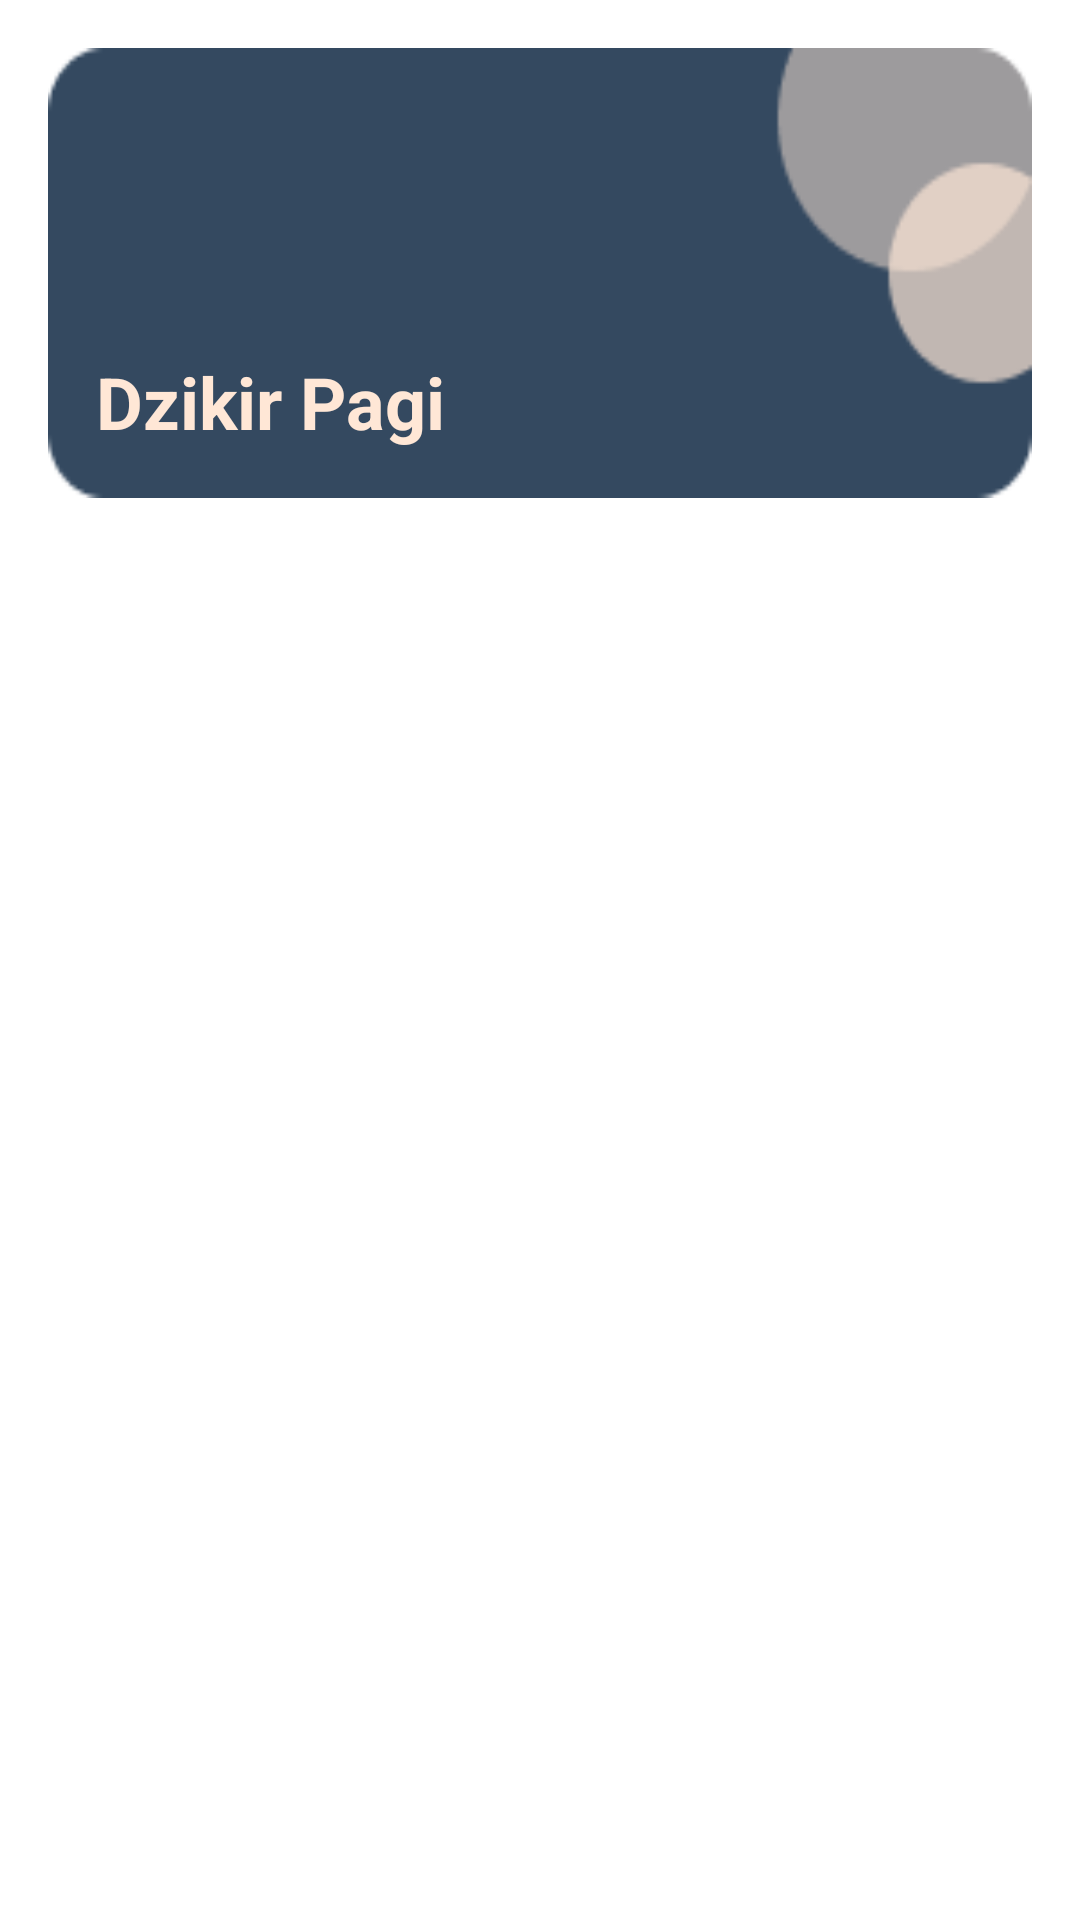

Android layout source for this screen:
<!-- AndroidManifest.xml: application theme Theme.Dzikirku -->
<!-- res/layout/fragment_pagi.xml -->
<?xml version="1.0" encoding="utf-8"?>
<FrameLayout xmlns:android="http://schemas.android.com/apk/res/android"
    xmlns:tools="http://schemas.android.com/tools"
    android:layout_width="match_parent"
    android:layout_height="match_parent"
    tools:context=".MainActivity">

    <RelativeLayout
        android:layout_width="match_parent"
        android:layout_height="match_parent"
        android:padding="16dp">

        <TextView
            android:id="@+id/tv_txt_pagi"
            android:layout_width="match_parent"
            android:layout_height="150dp"
            android:layout_alignParentTop="true"
            android:layout_marginBottom="16dp"
            android:background="@drawable/bg"
            android:gravity="bottom"
            android:paddingStart="16dp"
            android:paddingEnd="16dp"
            android:paddingBottom="16dp"
            android:text="@string/dzikir_pagi"
            android:textColor="@color/bg_text"
            android:textSize="24sp"
            android:textStyle="bold"/>

        <androidx.recyclerview.widget.RecyclerView
            android:id="@+id/rv_dzikir_pagi"
            android:layout_width="match_parent"
            android:layout_height="wrap_content"
            tools:listitem="@layout/row_item_dzikir"
            android:layout_below="@+id/tv_txt_pagi" />
    </RelativeLayout>


</FrameLayout>
<!-- res/layout/row_item_dzikir.xml (included above) -->
<?xml version="1.0" encoding="utf-8"?>
<LinearLayout xmlns:android="http://schemas.android.com/apk/res/android"
    android:layout_width="match_parent"
    android:layout_height="wrap_content"
    android:layout_marginBottom="16dp"
    android:background="@drawable/bg_item"
    android:orientation="vertical">


    <TextView
        android:id="@+id/tv_desc"
        android:layout_width="match_parent"
        android:layout_height="wrap_content"
        android:fontFamily="sans-serif"
        android:paddingStart="16dp"
        android:paddingTop="16dp"
        android:paddingEnd="16dp"
        android:paddingBottom="16dp"
        android:background="@drawable/bg_title"
        android:textColor="@color/bg_text"
        android:textSize="16sp"
        android:textStyle="bold" />


    <TextView
        android:id="@+id/tv_lafaz"
        android:layout_width="match_parent"
        android:layout_height="wrap_content"
        android:layout_marginBottom="16dp"
        android:fontFamily="@font/arabic_arihna"
        android:paddingStart="16dp"
        android:paddingTop="8dp"
        android:paddingEnd="16dp"
        android:background="@color/bg_text"
        android:textColor="@color/black"
        android:textSize="20sp"
        android:textStyle="bold" />


    <TextView
        android:id="@+id/tv_terjemah"
        android:layout_width="match_parent"
        android:layout_height="wrap_content"
        android:fontFamily="sans-serif"
        android:paddingStart="16dp"
        android:paddingEnd="16dp"
        android:paddingBottom="16dp"
        android:background="@color/bg_text"
        android:textColor="@color/black"
        android:textSize="16sp"
        android:textStyle="italic" />
</LinearLayout>
<!-- resources referenced by this layout -->
<resources>
  <color name="bg_text">#FFE7D6</color>
  <color name="black">#FF000000</color>
  <!-- drawable bg: png bitmap (drawable-v24, 2236 bytes) -->
  <!-- drawable bg_item (drawable) -->
  <?xml version="1.0" encoding="utf-8"?>
  <shape xmlns:android="http://schemas.android.com/apk/res/android"
      android:shape="rectangle">
  
      <corners android:radius="15dp" />
      <solid android:color="@color/bg_text" />
  </shape>
  <!-- drawable bg_title (drawable) -->
  <?xml version="1.0" encoding="utf-8"?>
  <shape xmlns:android="http://schemas.android.com/apk/res/android"
      android:shape="rectangle">
  
      <solid android:color="@color/bgm" />
  
      <corners
          android:topLeftRadius="15dp"
          android:topRightRadius="15dp" />
  </shape>
  <string name="dzikir_pagi">Dzikir Pagi</string>
  <style name="Theme.Dzikirku" parent="Theme.MaterialComponents.DayNight.DarkActionBar">
          
          <item name="colorPrimary">@color/bgm</item>
          <item name="colorPrimaryVariant">@color/text</item>
          <item name="colorOnPrimary">@color/bg_text</item>
          
          <item name="colorSecondary">@color/teal_200</item>
          <item name="colorSecondaryVariant">@color/teal_700</item>
          <item name="colorOnSecondary">@color/black</item>
          
          <item name="android:statusBarColor">?attr/colorPrimaryVariant</item>
          
          <item name="android:windowIsTranslucent">true</item>
      </style>
  <color name="bgm">#344960</color>
  <color name="text">#CC8561</color>
  <color name="teal_200">#FF03DAC5</color>
  <color name="teal_700">#FF018786</color>
</resources>
